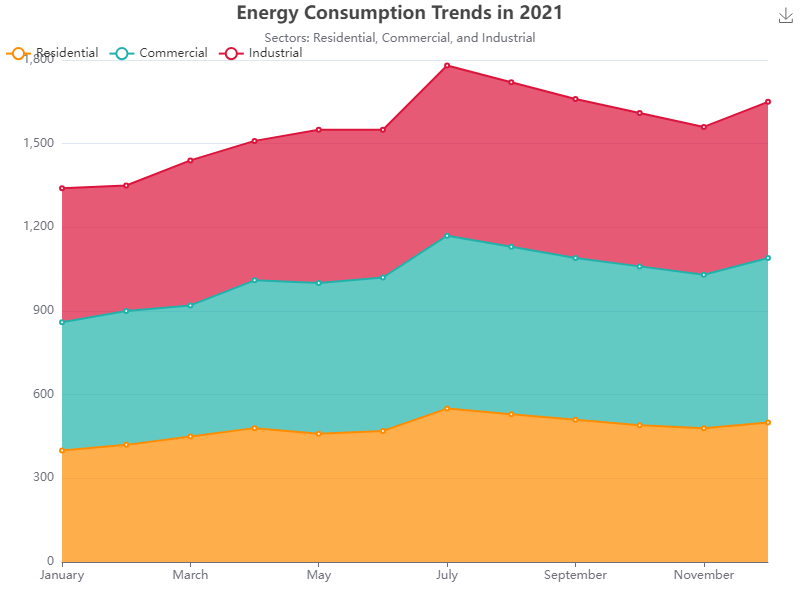

Values plotted in this chart, from the file beside it:
Month, Residential, Commercial, Industrial
January, 400, 460, 480
February, 420, 480, 450
March, 450, 470, 520
April, 480, 530, 500
May, 460, 540, 550
June, 470, 550, 530
July, 550, 620, 610
August, 530, 600, 590
September, 510, 580, 570
October, 490, 570, 550
November, 480, 550, 530
December, 500, 590, 560
